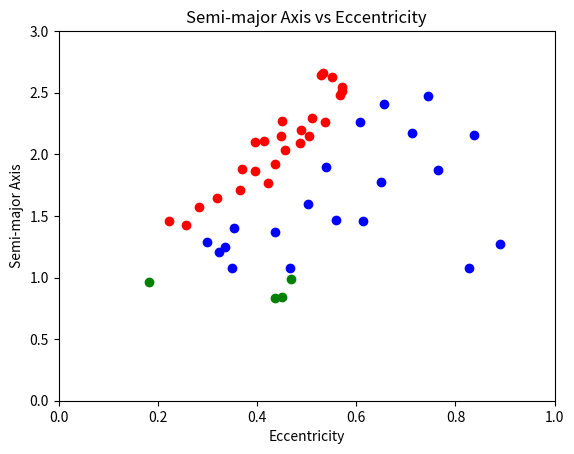

Generate this figure with matplotlib:
Asteroids = [('Eros', 1.457916888347732, 0.2226769029627053, 'AMO'),
('Albert', 2.629584157344544, 0.551788195302116, 'AMO'),
('Alinda', 2.477642943521562, 0.5675993715753302, 'AMO'),
('Ganymed', 2.662242764279804, 0.5339300994578989, 'AMO'),
('Amor', 1.918987277620309, 0.4354863345648127, 'AMO'),
('Icarus', 1.077941311539208, 0.826950446001521, 'APO'),
('Betulia', 2.196489260519891, 0.4876246891992282, 'AMO'),
('Geographos', 1.245477192797457, 0.3355407124897842, 'APO'),
('Ivar', 1.862724540418448, 0.3968541470639658, 'AMO'),
('Toro', 1.367247622946547, 0.4358829575017499, 'APO'),
('Apollo', 1.470694262588244, 0.5598306817483757, 'APO'),
('Antinous', 2.258479598510079, 0.6070051516585434, 'APO'),
('Daedalus', 1.460912865705988, 0.6144629118218898, 'APO'),
('Cerberus', 1.079965807367047, 0.4668134997419173, 'APO'),
('Sisyphus', 1.893726635847921, 0.5383319204425762, 'APO'),
('Quetzalcoatl', 2.544270656955212, 0.5704591861565643, 'AMO'),
('Boreas', 2.271958775354725, 0.4499332278634067, 'AMO'),
('Cuyo', 2.150453953345012, 0.5041719257675564, 'AMO'),
('Anteros', 1.430262719980132, 0.2558054402785934, 'AMO'),
('Tezcatlipoca', 1.709753263222791, 0.3647772103513082, 'AMO'),
('Midas', 1.775954494579457, 0.6503697243919138, 'APO'),
('Baboquivari', 2.646202507670927, 0.5295611095751231, 'AMO'),
('Anza', 2.26415089613359, 0.5371603112900858, 'AMO'),
('Aten', 0.9668828078092987, 0.1827831025175614, 'ATE'),
('Bacchus', 1.078135348117527, 0.3495569270441645, 'APO'),
('Ra-Shalom', 0.8320425524852308, 0.4364726062545577, 'ATE'),
('Adonis', 1.874315684524321, 0.763949321566, 'APO'),
('Tantalus', 1.289997492877751, 0.2990853014998932, 'APO'),
('Aristaeus', 1.599511990737142, 0.5030618532252225, 'APO'),
('Oljato', 2.172056090036035, 0.7125729402616418, 'APO'),
('Pele', 2.291471988746353, 0.5115484924883255, 'AMO'),
('Hephaistos', 2.159619960333728, 0.8374146846143349, 'APO'),
('Orthos', 2.404988778495748, 0.6569133796135244, 'APO'),
('Hathor', 0.8442121506103012, 0.4498204013480316, 'ATE'),
('Beltrovata', 2.104690977122337, 0.413731105995413, 'AMO'),
('Seneca', 2.516402574514213, 0.5708728441169761, 'AMO'),
('Krok', 2.152545170235639, 0.4478259793515817, 'AMO'),
('Eger', 1.404478323548423, 0.3542971360331806, 'APO'),
('Florence', 1.768227407864309, 0.4227761019048867, 'AMO'),
('Nefertiti', 1.574493139339916, 0.283902719273878, 'AMO'),
('Phaethon', 1.271195939723604, 0.8898716672181355, 'APO'),
('Ul', 2.102493486378346, 0.3951143067760007, 'AMO'),
('Seleucus', 2.033331705805067, 0.4559159977082651, 'AMO'),
('McAuliffe', 1.878722427225527, 0.3691521497610656, 'AMO'),
('Syrinx', 2.469752836845105, 0.7441934504192601, 'APO'),
('Orpheus', 1.209727780883745, 0.3229034563257626, 'APO'),
('Khufu', 0.989473784873371, 0.468479627898914, 'ATE'),
('Verenia', 2.093231870619781, 0.4865133359612604, 'AMO'),
('"Don Quixote"', 4.221712367193639, 0.7130894892477316, 'AMO'),
('Mera', 1.644476057737928, 0.3201425983025733, 'AMO')]
             
orbit_class = {'AMO':'Amor', 'APO':'Apollo', 'ATE':'Aten'}

# Make list of asteroids near Earth
#Aster_list = [name for (name, a, e, t) in Asteroids if abs(a - 1) < 0.2 and e < 0.5]
#print Aster_list

# Make list of Semimajor axis for Amor types
SMAxis_AMO = [a for (name, a, e, t) in Asteroids if t == 'AMO']

# Make list of ECCENTRICITY for Amor types
Ecc_AMO = [e for (name, a, e, t) in Asteroids if t == 'AMO']

'''************************************************************************** '''

# Make list of Semimajor axis for Apollo types
SMAxis_APO = [a for (name, a, e, t) in Asteroids if t == 'APO']

# Make list of ECCENTRICITY for Apollo types
Ecc_APO = [e for (name, a, e, t) in Asteroids if t == 'APO']

'''***************************************************************************'''
# Make list of Semimajor axis for Aten types
SMAxis_ATE = [a for (name, a, e, t) in Asteroids if t == 'ATE']

# Make list of ECCENTRICITY for Aten types
Ecc_ATE = [e for (name, a, e, t) in Asteroids if t == 'ATE']
'''****************************************************************************'''

# Importing matplotlib
import matplotlib.pyplot as plt

# Making the plot using Semimajor axis vs eccentricity
plt.plot(Ecc_AMO, SMAxis_AMO, 'ro', Ecc_APO, SMAxis_APO, 'bo', Ecc_ATE, SMAxis_ATE, 'go')

# X and Y axes ranges
plt.axis([0, 1, 0, 3])

# Label axes
plt.xlabel ('Eccentricity')
plt.ylabel ('Semi-major Axis')
plt.title ('Semi-major Axis vs Eccentricity')

# Show the graph
plt.show()

#asteroid_dict = {name:(a,e,t) for (name,a,e,t) in Asteroids}
#print asteroid_dict['Eros']